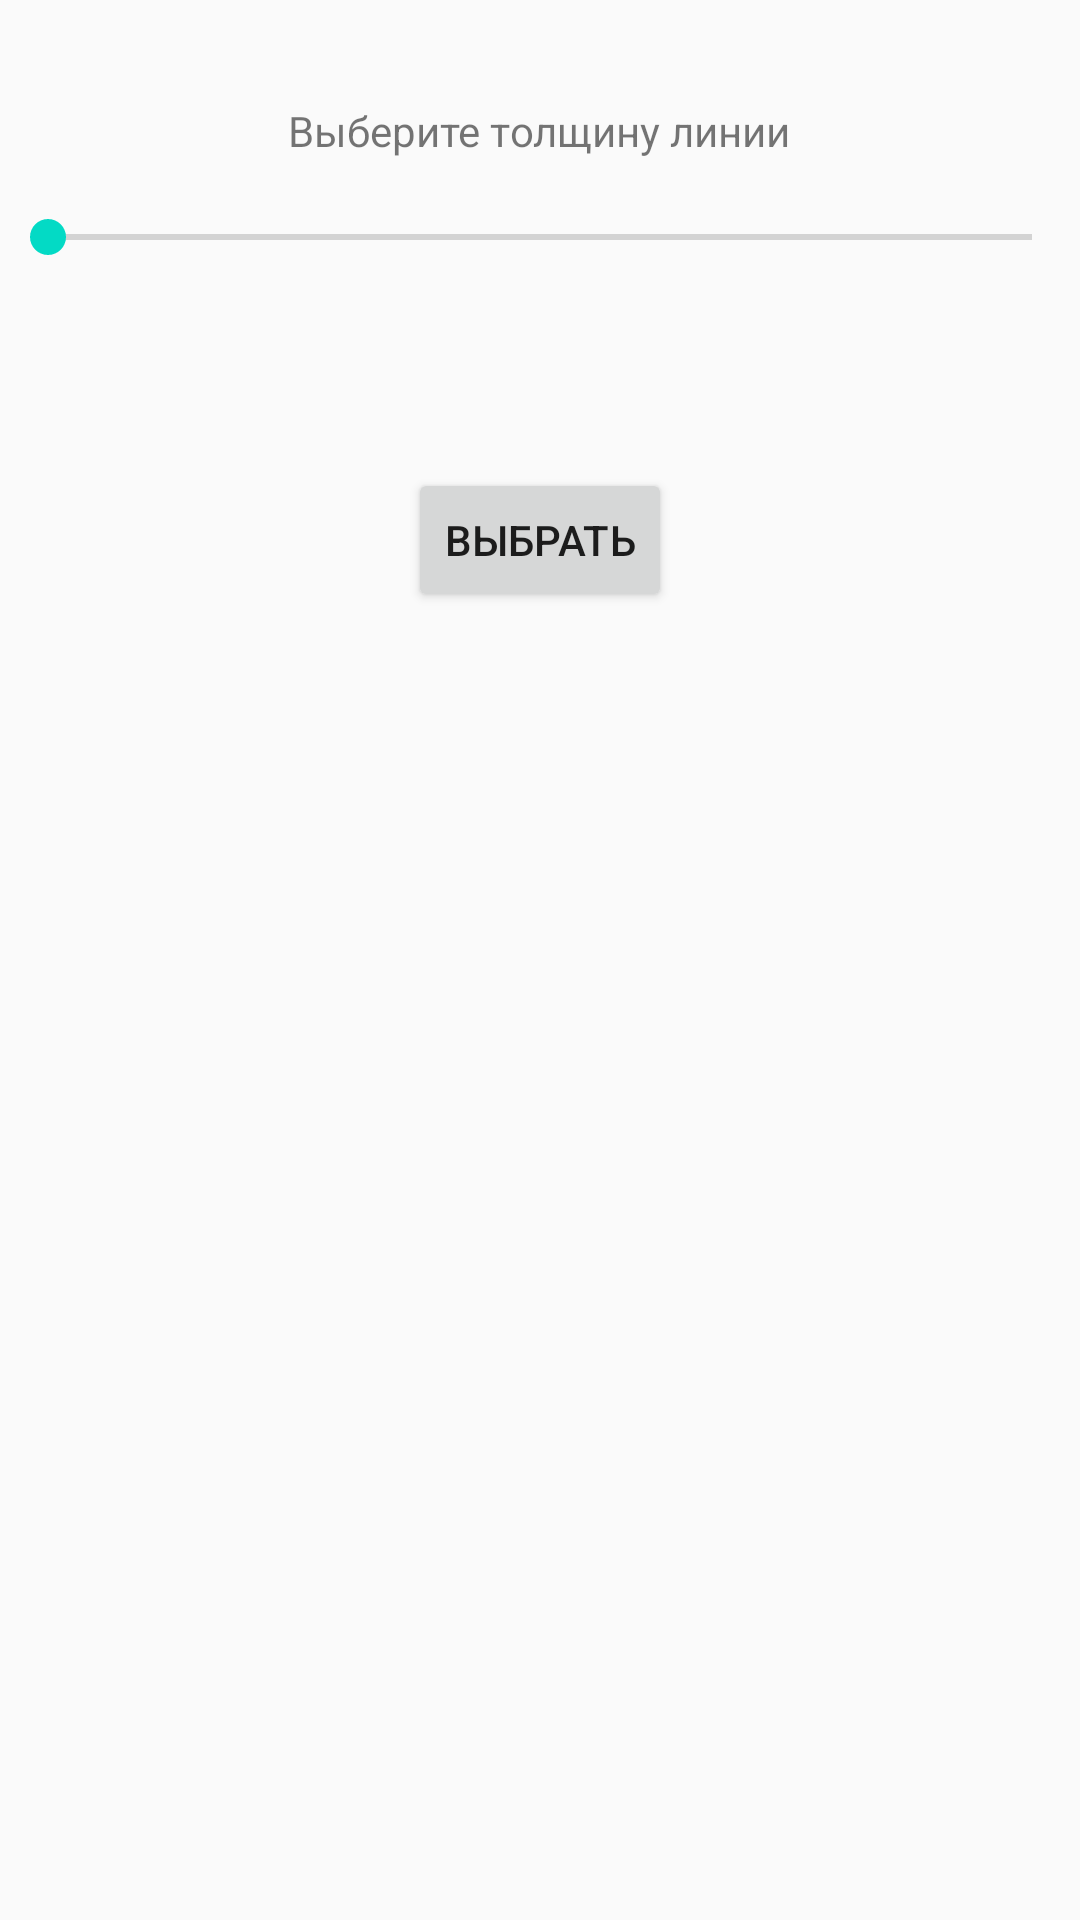

The Android layout XML behind this screen, and the referenced resources:
<!-- AndroidManifest.xml: application theme AppTheme -->
<!-- res/layout/size.xml -->
<?xml version="1.0" encoding="utf-8"?>
<RelativeLayout
    xmlns:android="http://schemas.android.com/apk/res/android"
    android:id="@+id/root"
    android:layout_width="match_parent"
    android:layout_height="match_parent"
    android:orientation="vertical" >

    <SeekBar
        android:id="@+id/seekBarSize"
        android:layout_width="match_parent"
        android:layout_height="wrap_content"
        android:layout_alignParentLeft="true"
        android:layout_alignParentTop="true"
        android:layout_marginTop="70dp"
        android:max="30" />

    <TextView
        android:id="@+id/textViewTitle"
        android:layout_width="wrap_content"
        android:layout_height="wrap_content"
        android:layout_alignParentTop="true"
        android:layout_centerHorizontal="true"
        android:layout_marginTop="34dp"
        android:text="@string/Choose" />

    <Button
        android:id="@+id/buttonSelectSize"
        android:layout_width="wrap_content"
        android:layout_height="wrap_content"
        android:layout_below="@+id/seekBarSize"
        android:layout_centerHorizontal="true"
        android:layout_marginTop="68dp"
        android:text="@string/Select" />

    <TextView
        android:id="@+id/textViewSizeValue"
        android:layout_width="wrap_content"
        android:layout_height="wrap_content"
        android:layout_below="@+id/seekBarSize"
        android:layout_centerHorizontal="true" />

</RelativeLayout>
<!-- resources referenced by this layout -->
<resources>
  <string name="Choose">Выберите толщину линии</string>
  <string name="Select">Выбрать</string>
  <style name="AppTheme" parent="Theme.AppCompat.Light.DarkActionBar">
          <item name="colorPrimary">@color/colorPrimary</item>
          <item name="colorPrimaryDark">@color/colorPrimaryDark</item>
          <item name="colorAccent">@color/colorAccent</item>
      </style>
  <!-- not gathered from this repository: default colours our renderer supplied (Android Studio template values) -->
  <color name="colorPrimary">#FF6200EE</color>
  <color name="colorPrimaryDark">#FF3700B3</color>
  <color name="colorAccent">#FF03DAC5</color>
</resources>
